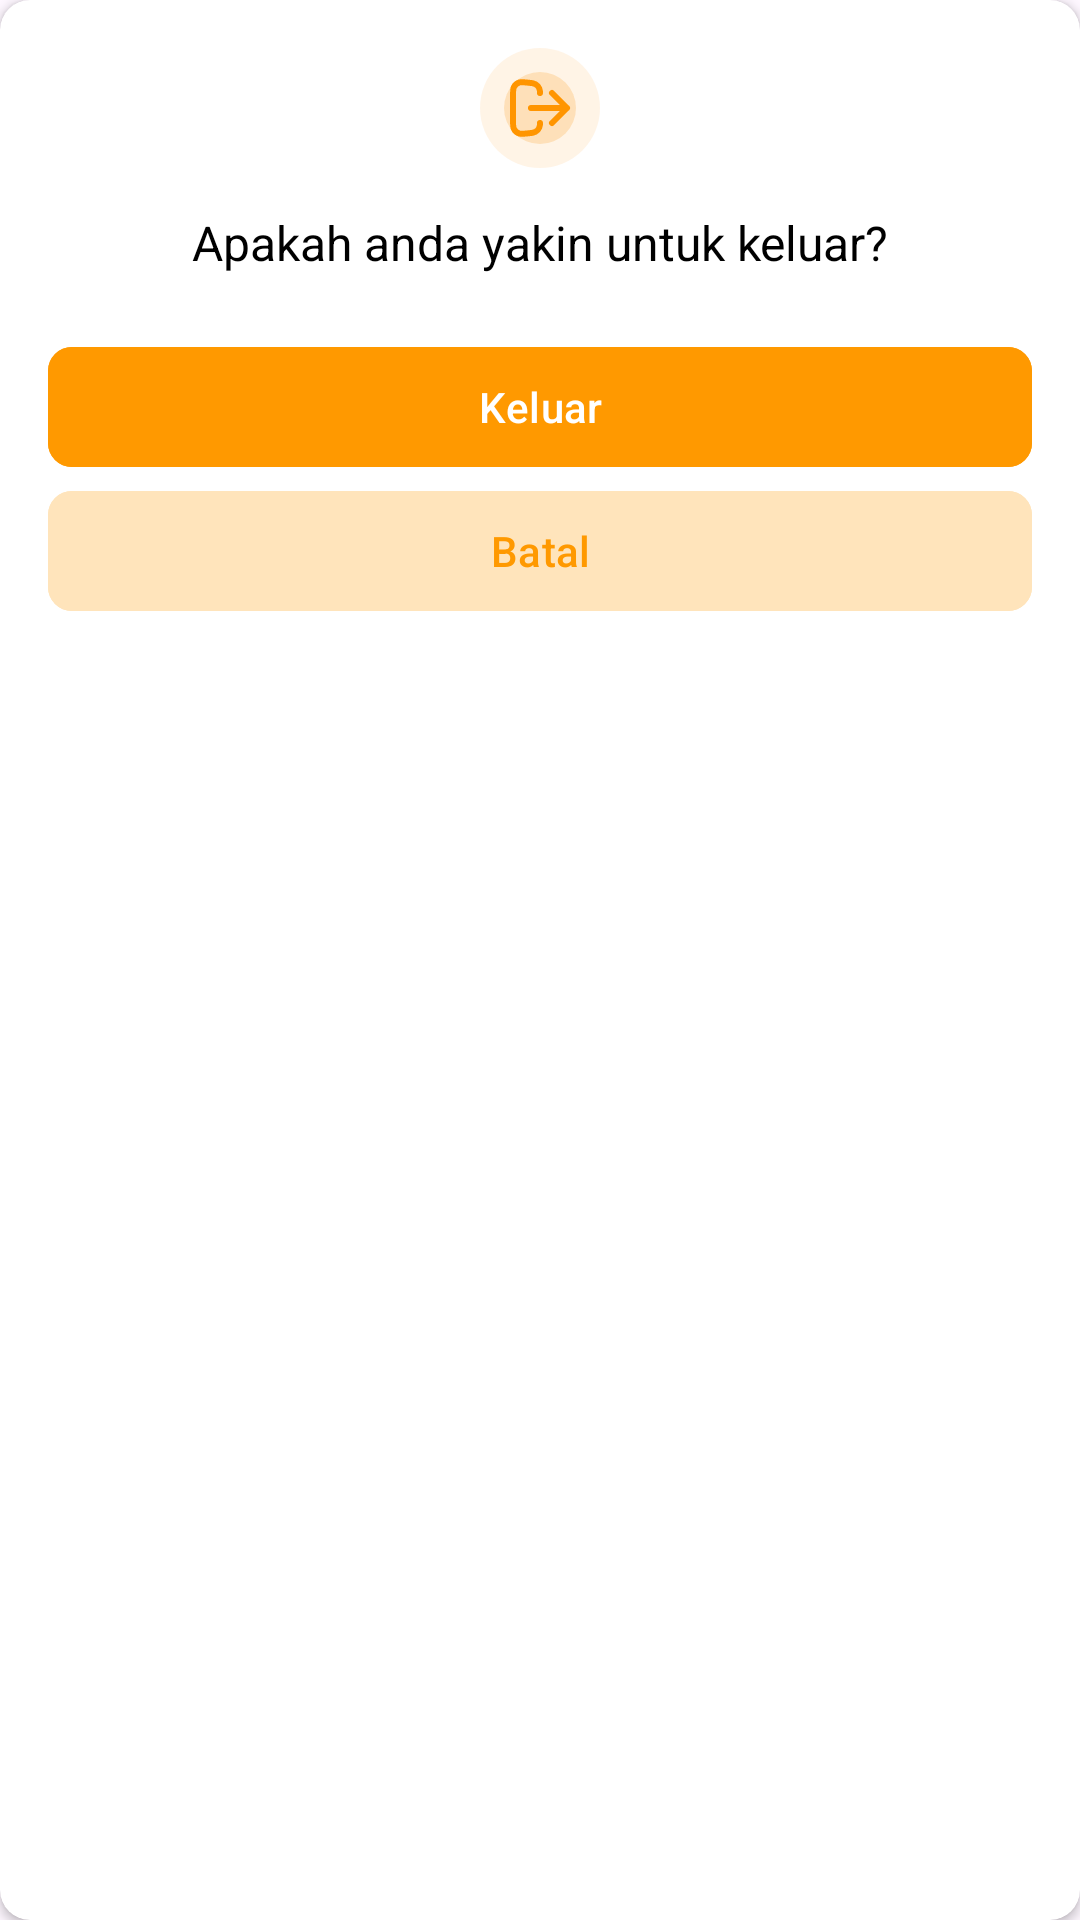

Reconstruct the res/layout file that produces this screen, plus the resources it refers to.
<!-- AndroidManifest.xml: application theme Theme.MakaryoApps -->
<!-- res/layout/dialog_exit.xml -->
<?xml version="1.0" encoding="utf-8"?>
<androidx.cardview.widget.CardView xmlns:android="http://schemas.android.com/apk/res/android"
    xmlns:app="http://schemas.android.com/apk/res-auto"
    xmlns:tools="http://schemas.android.com/tools"
    android:layout_width="300dp"
    android:layout_height="230dp"
    app:cardCornerRadius="10dp"
    android:layout_gravity="center">

    <androidx.constraintlayout.widget.ConstraintLayout
        android:id="@+id/cardview_dialog"
        android:layout_width="match_parent"
        android:layout_height="match_parent"
        android:backgroundTint="@color/white"
        app:layout_constraintEnd_toEndOf="parent"
        app:layout_constraintStart_toStartOf="parent"
        app:layout_constraintTop_toTopOf="parent">

        <ImageView
            android:id="@+id/imageView8"
            android:layout_width="wrap_content"
            android:layout_height="wrap_content"
            android:layout_marginTop="12dp"
            android:src="@drawable/ic_exit"
            app:layout_constraintEnd_toEndOf="parent"
            app:layout_constraintStart_toStartOf="parent"
            app:layout_constraintTop_toTopOf="parent" />

        <TextView
            android:id="@+id/textView4"
            android:layout_width="wrap_content"
            android:layout_height="wrap_content"
            android:paddingHorizontal="12dp"
            android:layout_marginTop="10dp"
            android:text="@string/keluar_dialog"
            android:textColor="@color/black"
            android:textSize="16sp"
            app:layout_constraintEnd_toEndOf="parent"
            app:layout_constraintStart_toStartOf="parent"
            app:layout_constraintTop_toBottomOf="@+id/imageView8" />

        <com.google.android.material.button.MaterialButton
            android:id="@+id/btn_exit"
            android:layout_width="match_parent"
            android:layout_height="wrap_content"
            android:layout_gravity="center_horizontal"
            android:layout_marginTop="20dp"
            android:layout_marginHorizontal="16dp"
            android:backgroundTint="@color/yellow"
            android:contentDescription="btnsukses"
            android:text="@string/keluar"
            app:cornerRadius="8dp"
            app:layout_constraintEnd_toEndOf="@+id/textView4"
            app:layout_constraintStart_toStartOf="@+id/textView4"
            app:layout_constraintTop_toBottomOf="@+id/textView4"
            app:tint="@color/black" />

        <com.google.android.material.button.MaterialButton
            android:id="@+id/btn_cancel"
            android:layout_width="match_parent"
            android:layout_height="wrap_content"
            android:layout_gravity="center_horizontal"
            android:layout_marginHorizontal="16dp"
            android:textColor="@color/yellow"
            android:backgroundTint="@color/yellow_second"
            android:contentDescription="cancel"
            android:text="@string/batal"
            app:cornerRadius="8dp"
            app:layout_constraintEnd_toEndOf="@+id/btn_exit"
            app:layout_constraintStart_toStartOf="@+id/btn_exit"
            app:layout_constraintTop_toBottomOf="@+id/btn_exit"
            app:tint="@color/black" />


    </androidx.constraintlayout.widget.ConstraintLayout>

</androidx.cardview.widget.CardView>
<!-- resources referenced by this layout -->
<resources>
  <color name="black">#FF000000</color>
  <color name="white">#FFFFFFFF</color>
  <color name="yellow">#FF9900</color>
  <color name="yellow_second">#FFE4BB</color>
  <!-- drawable ic_exit (drawable) -->
  <vector xmlns:android="http://schemas.android.com/apk/res/android"
      android:width="48dp"
      android:height="48dp"
      android:viewportWidth="48"
      android:viewportHeight="48">
    <path
        android:pathData="M24,4L24,4A20,20 0,0 1,44 24L44,24A20,20 0,0 1,24 44L24,44A20,20 0,0 1,4 24L4,24A20,20 0,0 1,24 4z"
        android:strokeAlpha="0.1"
        android:fillColor="#F79009"
        android:fillAlpha="0.1"/>
    <path
        android:pathData="M24,12L24,12A12,12 0,0 1,36 24L36,24A12,12 0,0 1,24 36L24,36A12,12 0,0 1,12 24L12,24A12,12 0,0 1,24 12z"
        android:strokeAlpha="0.2"
        android:fillColor="#F79009"
        android:fillAlpha="0.2"/>
    <path
        android:pathData="M28,29L33,24M33,24L28,19M33,24H21M24,29C24,29.296 24,29.443 23.989,29.572C23.875,30.902 22.895,31.997 21.585,32.257C21.459,32.282 21.312,32.299 21.018,32.331L19.997,32.445C18.462,32.615 17.695,32.701 17.086,32.506C16.273,32.245 15.609,31.652 15.261,30.872C15,30.288 15,29.516 15,27.972V20.028C15,18.484 15,17.712 15.261,17.128C15.609,16.348 16.273,15.755 17.086,15.495C17.695,15.3 18.462,15.385 19.997,15.555L21.018,15.669C21.312,15.701 21.459,15.718 21.585,15.743C22.895,16.003 23.875,17.098 23.989,18.429C24,18.557 24,18.705 24,19"
        android:strokeLineJoin="round"
        android:strokeWidth="2"
        android:fillColor="#00000000"
        android:strokeColor="#FF9500"
        android:strokeLineCap="round"/>
  </vector>
  <string name="batal">Batal</string>
  <string name="keluar">Keluar</string>
  <string name="keluar_dialog">Apakah anda yakin
  untuk keluar?</string>
  <style name="Theme.MakaryoApps" parent="Base.Theme.MakaryoApps" />
  <style name="Base.Theme.MakaryoApps" parent="Theme.Material3.Light.NoActionBar">
          <item name="android:statusBarColor">@color/yellow</item>
          
          
      </style>
</resources>
